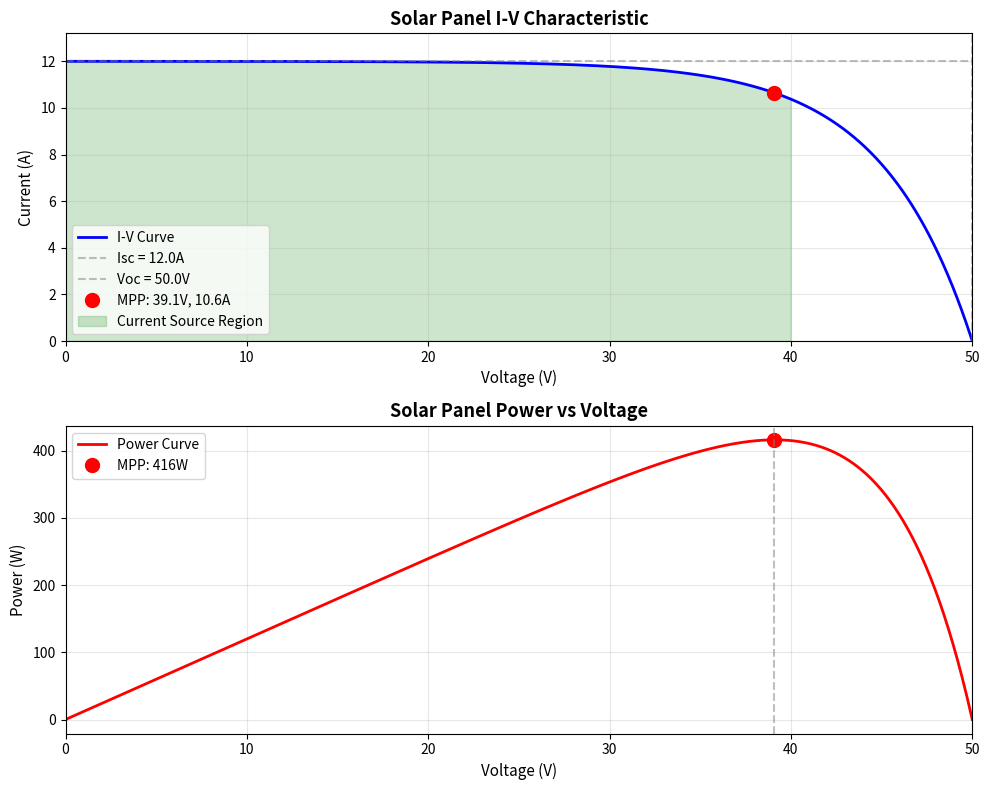

Write Python code to recreate this figure.
"""
Solar Panel Modeling Explained
===============================

Why do we model solar panels as CURRENT sources instead of VOLTAGE sources?

This code demonstrates the difference and explains the physics.
"""

import numpy as np
import matplotlib.pyplot as plt

print("="*70)
print("SOLAR PANEL MODELING: CURRENT SOURCE vs VOLTAGE SOURCE")
print("="*70)
print()

# =============================================================================
# SOLAR PANEL PHYSICS
# =============================================================================

print("PART 1: HOW SOLAR PANELS ACTUALLY WORK")
print("-" * 70)
print("""
A solar panel is made of photovoltaic cells that:
1. Absorb photons from sunlight
2. Generate electron-hole pairs
3. Create a current flow

Key insight: The NUMBER OF PHOTONS determines the CURRENT
            The cell physics determines the VOLTAGE

Under constant sunlight:
  → Current is nearly constant (depends on light intensity)
  → Voltage varies with load resistance

This is CURRENT SOURCE behavior!
""")
print()

# =============================================================================
# SOLAR PANEL I-V CURVE
# =============================================================================

print("PART 2: THE I-V CURVE")
print("-" * 70)

# Typical 450W panel parameters
Isc = 12.0  # Short circuit current (A)
Voc = 50.0  # Open circuit voltage (V)
Impp = 11.25  # Current at maximum power point (A)
Vmpp = 40.0   # Voltage at maximum power point (V)
Pmpp = Impp * Vmpp  # Maximum power (450W)

# Generate I-V curve using simplified single-diode model
V = np.linspace(0, Voc, 1000)
I = Isc * (1 - np.exp((V - Voc) / 5))  # Simplified model

# Power curve
P = V * I

# Find MPP from power curve
mpp_idx = np.argmax(P)
V_mpp_actual = V[mpp_idx]
I_mpp_actual = I[mpp_idx]
P_mpp_actual = P[mpp_idx]

# Plot I-V and P-V curves
fig, (ax1, ax2) = plt.subplots(2, 1, figsize=(10, 8))

# I-V Curve
ax1.plot(V, I, 'b-', linewidth=2, label='I-V Curve')
ax1.axhline(Isc, color='gray', linestyle='--', alpha=0.5, label=f'Isc = {Isc}A')
ax1.axvline(Voc, color='gray', linestyle='--', alpha=0.5, label=f'Voc = {Voc}V')
ax1.plot(V_mpp_actual, I_mpp_actual, 'ro', markersize=10, label=f'MPP: {V_mpp_actual:.1f}V, {I_mpp_actual:.1f}A')

# Highlight constant current region
constant_i_region = V < Vmpp
ax1.fill_between(V[constant_i_region], 0, I[constant_i_region], 
                  alpha=0.2, color='green', label='Current Source Region')

ax1.set_xlabel('Voltage (V)', fontsize=11)
ax1.set_ylabel('Current (A)', fontsize=11)
ax1.set_title('Solar Panel I-V Characteristic', fontsize=13, fontweight='bold')
ax1.grid(True, alpha=0.3)
ax1.legend()
ax1.set_xlim(0, Voc)
ax1.set_ylim(0, Isc * 1.1)

# P-V Curve
ax2.plot(V, P, 'r-', linewidth=2, label='Power Curve')
ax2.plot(V_mpp_actual, P_mpp_actual, 'ro', markersize=10, 
         label=f'MPP: {P_mpp_actual:.0f}W')
ax2.axvline(V_mpp_actual, color='gray', linestyle='--', alpha=0.5)
ax2.set_xlabel('Voltage (V)', fontsize=11)
ax2.set_ylabel('Power (W)', fontsize=11)
ax2.set_title('Solar Panel Power vs Voltage', fontsize=13, fontweight='bold')
ax2.grid(True, alpha=0.3)
ax2.legend()
ax2.set_xlim(0, Voc)

plt.tight_layout()
plt.savefig('solar_panel_curves.png', dpi=150, bbox_inches='tight')
print("I-V and P-V curves plotted and saved as 'solar_panel_curves.png'")
print()

print(f"Panel Specifications:")
print(f"  Short Circuit Current (Isc): {Isc}A")
print(f"  Open Circuit Voltage (Voc): {Voc}V")
print(f"  Maximum Power Point: {V_mpp_actual:.1f}V, {I_mpp_actual:.1f}A, {P_mpp_actual:.0f}W")
print()

print("OBSERVATIONS FROM THE CURVE:")
print("-" * 70)
print("""
1. CONSTANT CURRENT REGION (0V to ~40V):
   - Current stays nearly constant at ~11.25A
   - This is where MPPT operates (at MPP ≈ 40V)
   - Behaves like a CURRENT SOURCE
   
2. VOLTAGE-DEPENDENT REGION (40V to 50V):
   - Current drops rapidly
   - MPPT avoids this region (less power)
   - Not typical operating point

3. MAXIMUM POWER POINT (MPP):
   - Located at the "knee" of the curve
   - Vmpp ≈ 40V, Impp ≈ 11.25A
   - MPPT keeps panel operating here
   - In the CURRENT SOURCE region!
""")
print()

# =============================================================================
# MODEL COMPARISON
# =============================================================================

print("="*70)
print("PART 3: CURRENT SOURCE vs VOLTAGE SOURCE MODELS")
print("="*70)
print()

print("MODEL 1: VOLTAGE SOURCE (INCORRECT for MPPT operation)")
print("-" * 70)
print("""
If we model panel as voltage source:
  
  [40V Source] ──→ Output
  
Problem:
  - Voltage is fixed at 40V
  - Current changes with load
  - Doesn't represent actual panel behavior
  - Can't model current limiting
  
Example:
  Load = 2Ω  → I = 40V / 2Ω = 20A  ✗ (Panel can't provide this!)
  Load = 20Ω → I = 40V / 20Ω = 2A  ✗ (Panel would provide 11.25A)
""")
print()

print("MODEL 2: CURRENT SOURCE (CORRECT for MPPT operation)")
print("-" * 70)
print("""
If we model panel as current source:
  
  [11.25A Source] ──→ Output
  
Advantages:
  ✓ Current is constant (matches MPP behavior)
  ✓ Voltage adjusts based on load
  ✓ Represents physics correctly
  ✓ Power is controlled by load resistance
  
Example:
  Load = 2Ω  → V = 11.25A × 2Ω = 22.5V, P = 253W
  Load = 4Ω  → V = 11.25A × 4Ω = 45V, P = 506W (beyond MPP)
  Load = 3.56Ω → V = 11.25A × 3.56Ω = 40V, P = 450W ✓ (at MPP!)
""")
print()

# =============================================================================
# PRACTICAL DEMONSTRATION
# =============================================================================

print("="*70)
print("PART 4: PRACTICAL DEMONSTRATION")
print("="*70)
print()

# Simulate different loads on current source model
loads = np.array([1, 2, 3, 3.56, 4, 5, 10, 20])
I_out = Impp  # Constant current
V_out = I_out * loads
P_out = V_out * I_out

print("Current Source Model (11.25A constant):")
print("-" * 70)
print(f"{'Load (Ω)':<12} {'Voltage (V)':<15} {'Current (A)':<15} {'Power (W)':<12}")
print("-" * 70)

for i, R in enumerate(loads):
    marker = " ← MPP" if abs(R - 3.56) < 0.1 else ""
    print(f"{R:<12.2f} {V_out[i]:<15.2f} {I_out:<15.2f} {P_out[i]:<12.1f}{marker}")

print()
print("Notice: As load resistance changes, voltage changes but current stays constant!")
print(f"At R = 3.56Ω: V = 40V, P = 450W (Maximum Power Point)")
print()

# =============================================================================
# WHY MPPT USES CURRENT SOURCE MODEL
# =============================================================================

print("="*70)
print("PART 5: WHY MPPT SYSTEMS USE CURRENT SOURCE MODEL")
print("="*70)
print()

print("""
An MPPT (Maximum Power Point Tracker) controller:

1. MEASURES the panel I-V curve
2. FINDS the maximum power point (40V, 11.25A)
3. ADJUSTS its input impedance to keep panel at MPP
4. KEEPS the panel in the "current source region"

In steady state at MPP:
  - Panel outputs constant CURRENT (11.25A)
  - MPPT adjusts load to maintain optimal VOLTAGE (40V)
  - This is CURRENT SOURCE behavior!

Therefore:
  When modeling solar panels connected to MPPT:
  ✓ Use CURRENT SOURCE at MPP current (11.25A)
  ✓ Add resistor to set voltage (R = Vmpp / Impp = 3.56Ω)
  ✓ This represents panel operating at MPP
  
Alternative (more complex but accurate):
  - Use SPICE diode model of PV cell
  - Requires many parameters (Is, Rs, Rsh, n, etc.)
  - Overkill for system-level simulation
""")
print()

# =============================================================================
# SERIES AND PARALLEL CONFIGURATIONS
# =============================================================================

print("="*70)
print("PART 6: 2P2S CONFIGURATION EXPLAINED")
print("="*70)
print()

print("Single Panel: 11.25A, 40V, 450W")
print()

print("2 Panels in SERIES:")
print("-" * 70)
print("""
  [Panel 1: 11.25A] ──→ [Panel 2: 11.25A]
  
  Result:
    Current: 11.25A (same - series = same current)
    Voltage: 40V + 40V = 80V (voltages add)
    Power: 11.25A × 80V = 900W
""")
print()

print("2 Strings in PARALLEL (2P2S total):")
print("-" * 70)
print("""
  String 1: [Panel] ─ [Panel] → 11.25A, 80V, 900W
     ║
  String 2: [Panel] ─ [Panel] → 11.25A, 80V, 900W
  
  Result:
    Current: 11.25A + 11.25A = 22.5A (currents add)
    Voltage: 80V (same - parallel = same voltage)
    Power: 22.5A × 80V = 1800W
    
  In SPICE:
    - Each panel = 11.25A current source
    - String 1 and String 2 outputs connect together
    - Total output: 22.5A at 80V
""")
print()

# =============================================================================
# SUMMARY
# =============================================================================

print("="*70)
print("SUMMARY: WHY CURRENT SOURCE?")
print("="*70)
print("""
1. PHYSICS: Solar cells generate current from photons
   → Light intensity determines current
   → Current is nearly constant at MPP
   
2. I-V CURVE: Panel operates in constant current region
   → From 0V to MPP (40V), current ≈ constant
   → MPPT keeps panel at MPP
   → MPP is in current source region
   
3. MODELING: Current source is accurate
   → ✓ Matches real behavior at MPP
   → ✓ Simple to implement
   → ✓ Correct for MPPT operation
   → ✗ Voltage source doesn't match physics
   
4. SIMULATION: Current source + resistor = MPP operation
   → I_source = Impp (11.25A)
   → R_load = Vmpp/Impp (3.56Ω)
   → Result: 40V, 11.25A, 450W ✓

Bottom line: We use CURRENT sources because that's how solar panels 
actually behave when operated at their maximum power point by an MPPT!
""")

print()
print("Visualization saved: 'solar_panel_curves.png'")
print("This shows the I-V curve and why MPP is in the current source region.")
